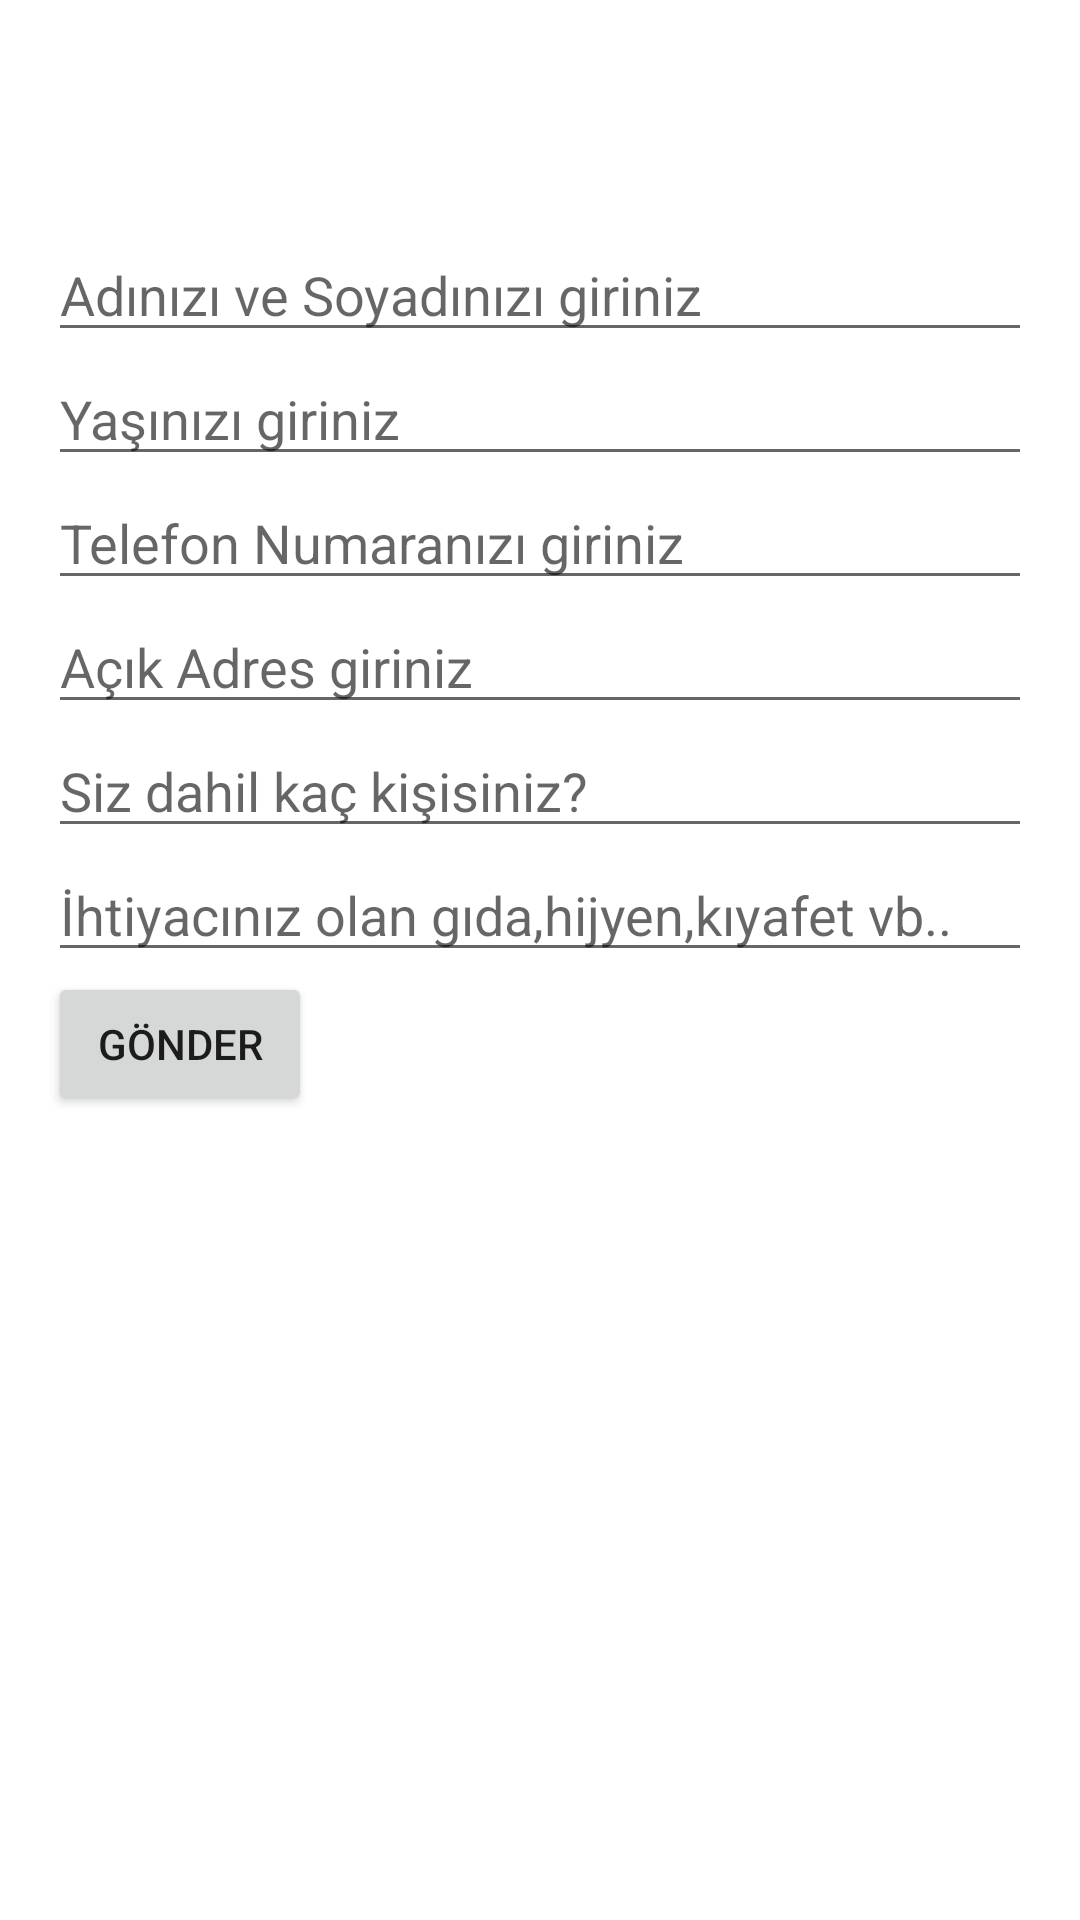

Android layout source for this screen:
<!-- AndroidManifest.xml: application theme Theme.DonemSonuProjesi -->
<!-- res/layout/fragment_esya_yardim.xml -->
<LinearLayout xmlns:android="http://schemas.android.com/apk/res/android"
    xmlns:tools="http://schemas.android.com/tools"
    android:layout_width="match_parent"
    android:layout_height="match_parent"
    android:orientation="vertical"
    android:padding="16dp">

    <EditText
        android:id="@+id/editTextFullName"
        android:layout_marginTop="60dp"
        android:layout_width="match_parent"
        android:layout_height="wrap_content"
        android:hint="Adınızı ve Soyadınızı giriniz" />

    <EditText
        android:id="@+id/editTextYas"
        android:layout_width="match_parent"
        android:layout_height="wrap_content"
        android:hint="Yaşınızı giriniz" />

    <EditText
        android:id="@+id/editTextPhone"
        android:layout_width="match_parent"
        android:layout_height="wrap_content"
        android:hint="Telefon Numaranızı giriniz"
        android:inputType="phone" />

    <EditText
        android:id="@+id/editTextAdres"
        android:layout_width="match_parent"
        android:layout_height="wrap_content"
        android:hint="Açık Adres giriniz"/>

    <EditText
        android:id="@+id/editTextKisiSayisi"
        android:layout_width="match_parent"
        android:layout_height="wrap_content"
        android:hint="Siz dahil kaç kişisiniz?" />

    <EditText
        android:id="@+id/editTextihtiyaclar"
        android:layout_width="match_parent"
        android:layout_height="wrap_content"
        android:hint="İhtiyacınız olan gıda,hijyen,kıyafet vb.." />

    <Button
        android:id="@+id/buttonSubmit"
        android:layout_width="wrap_content"
        android:layout_height="wrap_content"
        android:text="Gönder" />

</LinearLayout>
<!-- resources referenced by this layout -->
<resources>
  <style name="Theme.DonemSonuProjesi" parent="Theme.MaterialComponents.DayNight.DarkActionBar">
          
          <item name="colorPrimary">@color/purple_500</item>
          <item name="colorPrimaryVariant">@color/purple_700</item>
          <item name="colorOnPrimary">@color/white</item>
          
          <item name="colorSecondary">@color/teal_200</item>
          <item name="colorSecondaryVariant">@color/teal_700</item>
          <item name="colorOnSecondary">@color/black</item>
          
          <item name="android:statusBarColor">?attr/colorPrimaryVariant</item>
          
      </style>
  <!-- not gathered from this repository: default colours our renderer supplied (Android Studio template values) -->
  <color name="purple_500">#FF6200EE</color>
  <color name="purple_700">#FF3700B3</color>
  <color name="teal_200">#FF03DAC5</color>
  <color name="teal_700">#FF018786</color>
  <color name="black">#FF000000</color>
  <color name="white">#FFFFFFFF</color>
</resources>
